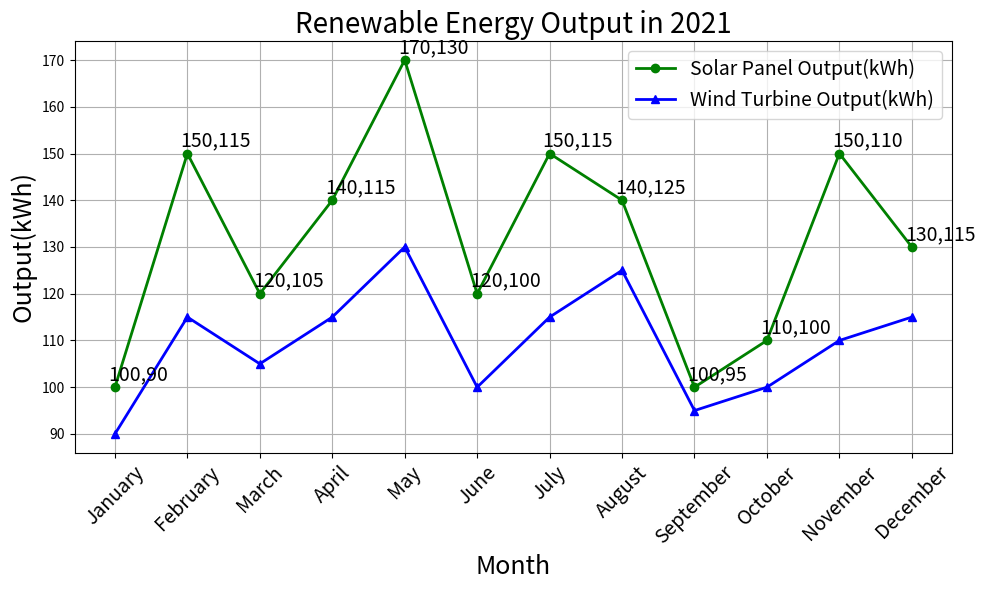

The matplotlib source for this figure: (Note: this script raises an exception after producing the figure.)

import matplotlib.pyplot as plt 

month = ['January','February','March','April','May','June','July','August','September','October','November','December']
solar_panel = [100,150,120,140,170,120,150,140,100,110,150,130]
wind_turbine = [90,115,105,115,130,100,115,125,95,100,110,115]

fig = plt.figure(figsize=(10,6)) 

ax = fig.add_subplot() 

ax.plot(month, solar_panel, label="Solar Panel Output(kWh)", marker='o', linewidth=2, color='green')
ax.plot(month, wind_turbine, label="Wind Turbine Output(kWh)", marker='^', linewidth=2, color='blue')

ax.set_title("Renewable Energy Output in 2021", fontsize=20)
ax.set_xlabel("Month", fontsize=18)
ax.set_ylabel("Output(kWh)", fontsize=18)

ax.set_xticks(month)
ax.set_xticklabels(month, rotation=45, fontsize=14)

ax.legend(loc="best", fontsize=14, bbox_to_anchor=(1.0,1.0))

for a,b,c in zip(month, solar_panel, wind_turbine):
    ax.annotate(str(b)+","+str(c), xy=(a, b), xytext=(-5,5),textcoords='offset points', fontsize=14)

plt.tight_layout()
plt.grid()
plt.savefig('line chart/png/441.png')
plt.clf()
